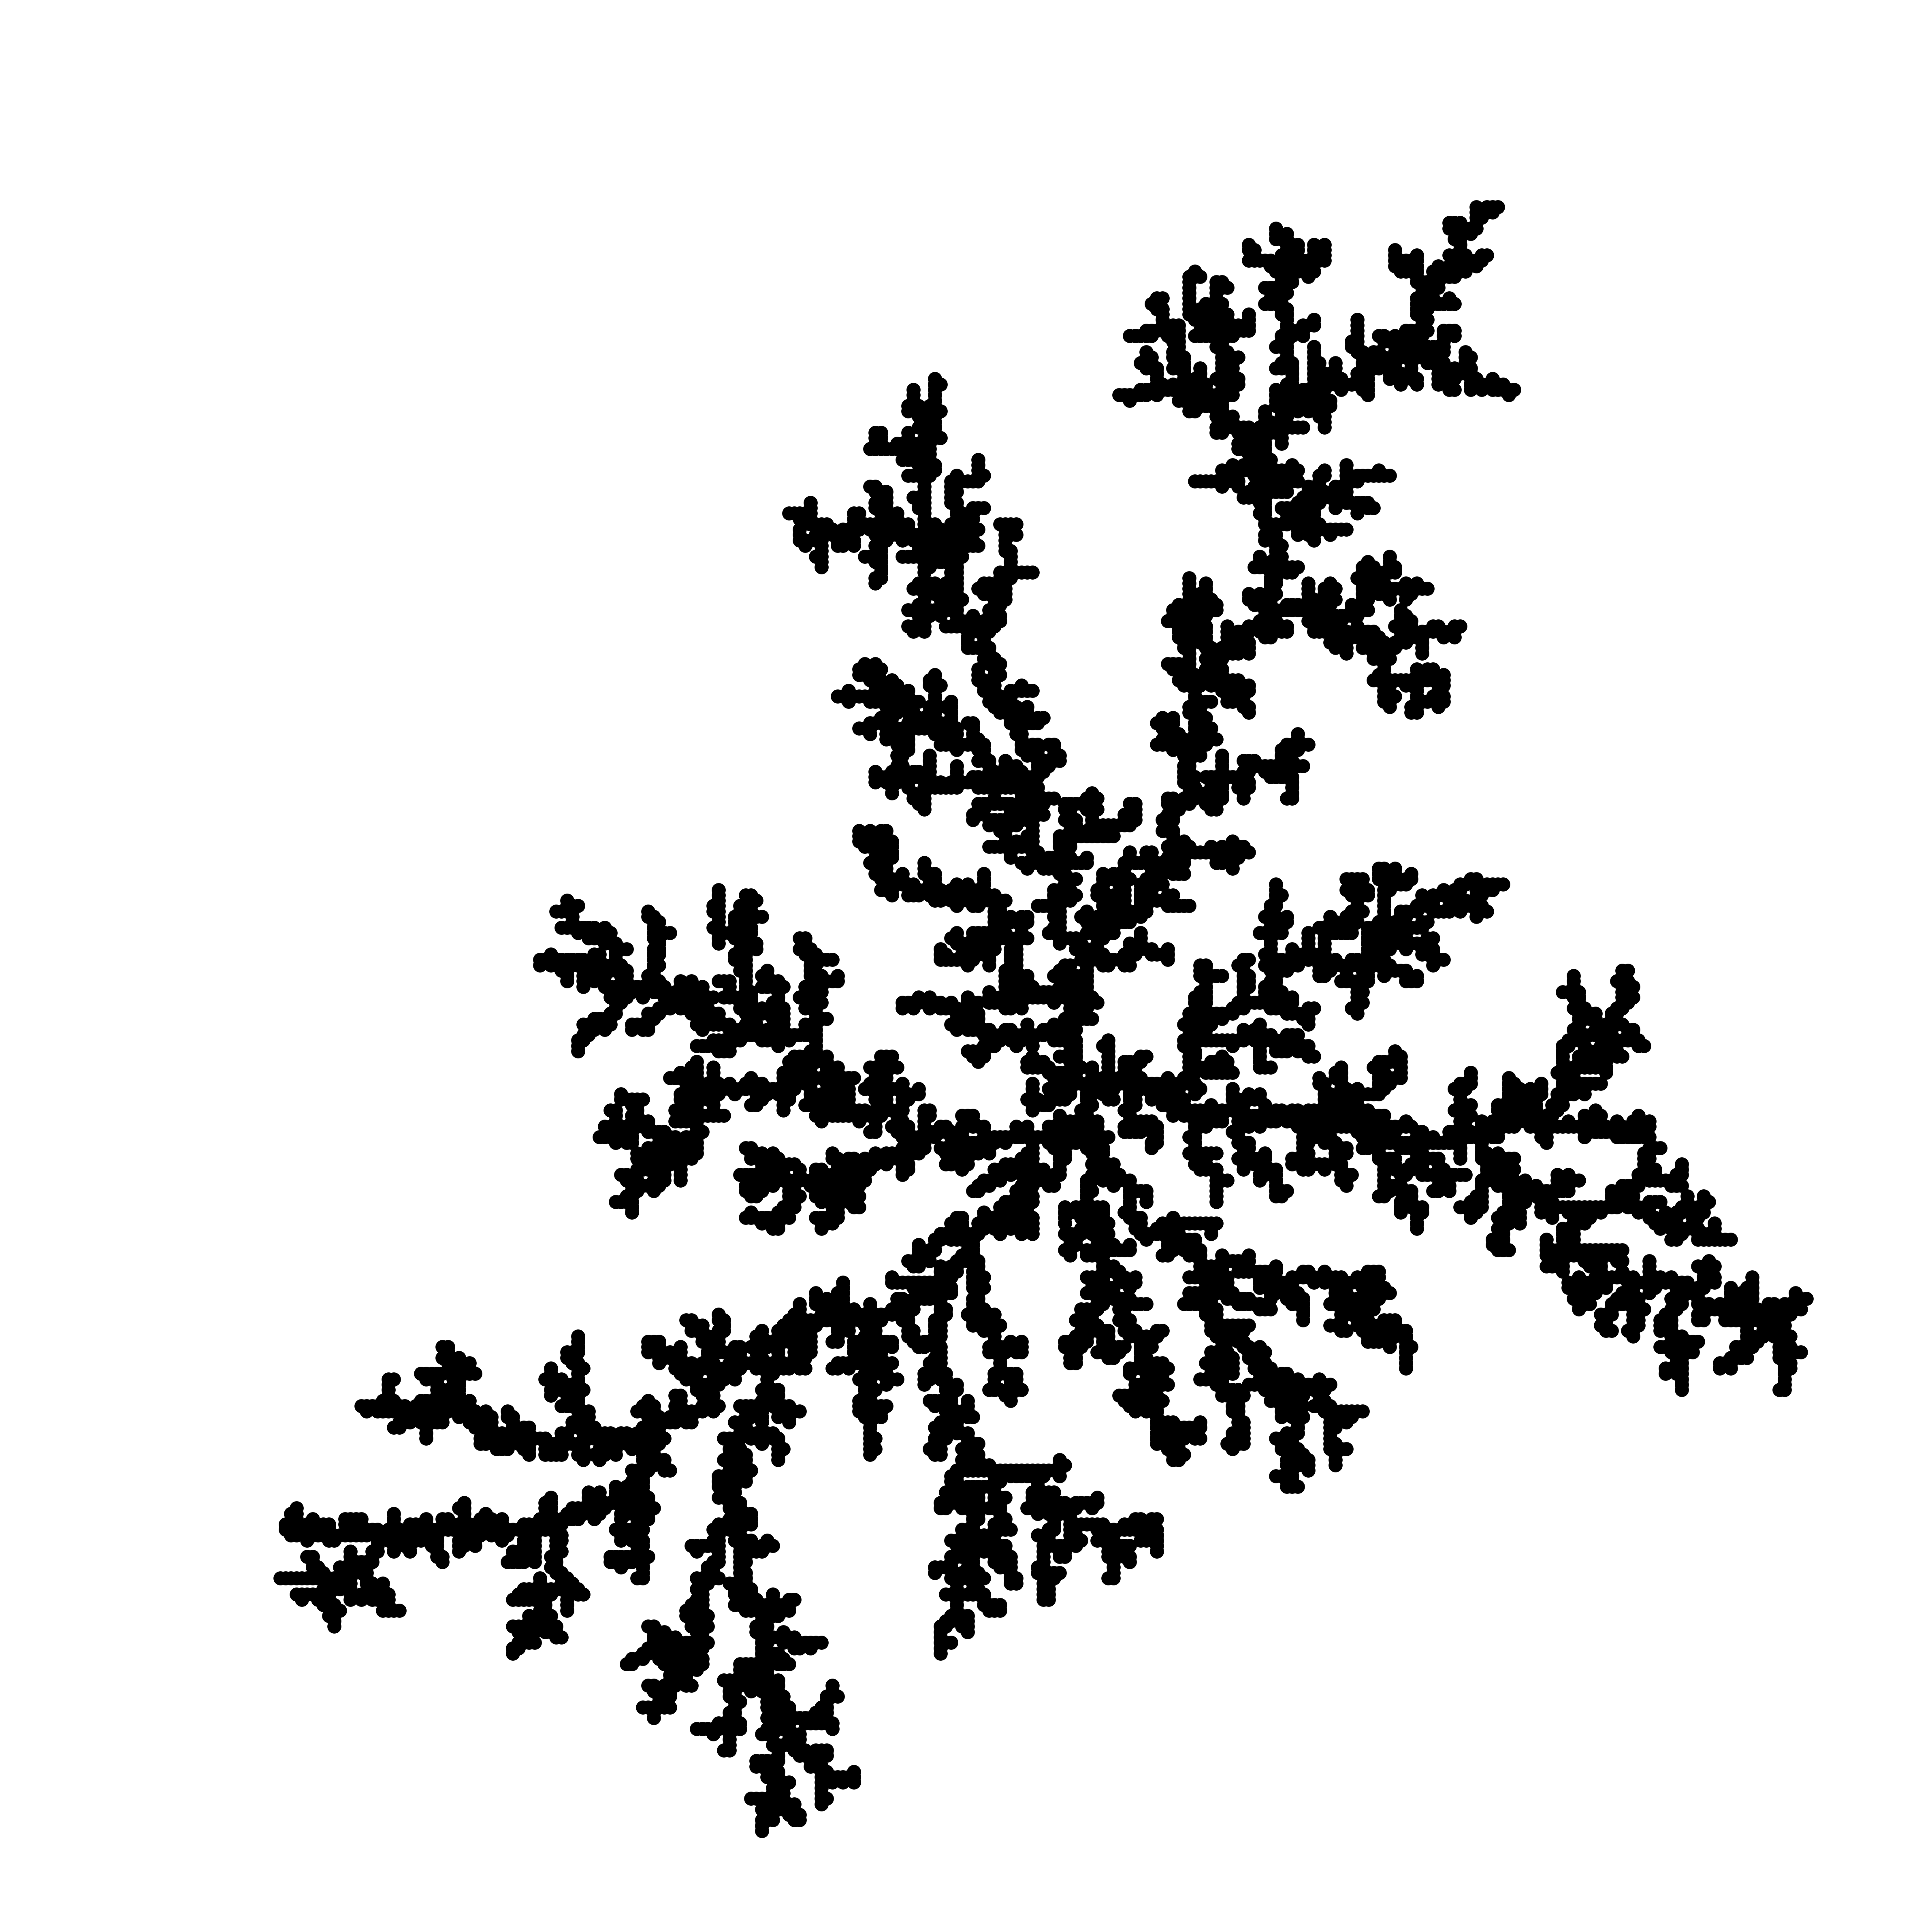

The file beside this chart, header and first rows:
number, x, y
1, 0, 0
2, 1, 0
3, 0, -1
4, 2, 0
5, -1, 0
6, -2, 0
7, 2, -1
8, 3, -1
9, 1, -1
10, 0, -2
11, 1, 1
12, 0, -3
13, 4, -1
14, -3, 0
15, 5, -1
16, -2, 1
17, 3, 0
18, 1, -2
19, -3, -1
20, 5, 0
21, 4, -2
22, 3, 1
23, -2, 2
24, -3, -2
25, -2, 3
26, -3, 2
27, -4, -2
28, -1, 3
29, -3, 1
30, 1, 2
31, -4, 2
32, 3, -2
33, 6, 0
34, -2, 4
35, 0, -4
36, 0, -5
37, -4, -3
38, 0, -6
39, -4, 0
40, 0, -7
41, -1, -7
42, -5, -3
43, 4, -3
44, 4, 1
45, -1, -5
46, 1, -7
47, 1, 3
48, 7, 0
49, -2, -7
50, 6, 1
51, 1, -8
52, -2, -8
53, 8, 0
54, -5, 2
55, 7, 1
56, 8, -1
57, -3, -7
58, 7, 2
59, 7, 3
60, 8, 1
... 8,940 more rows
